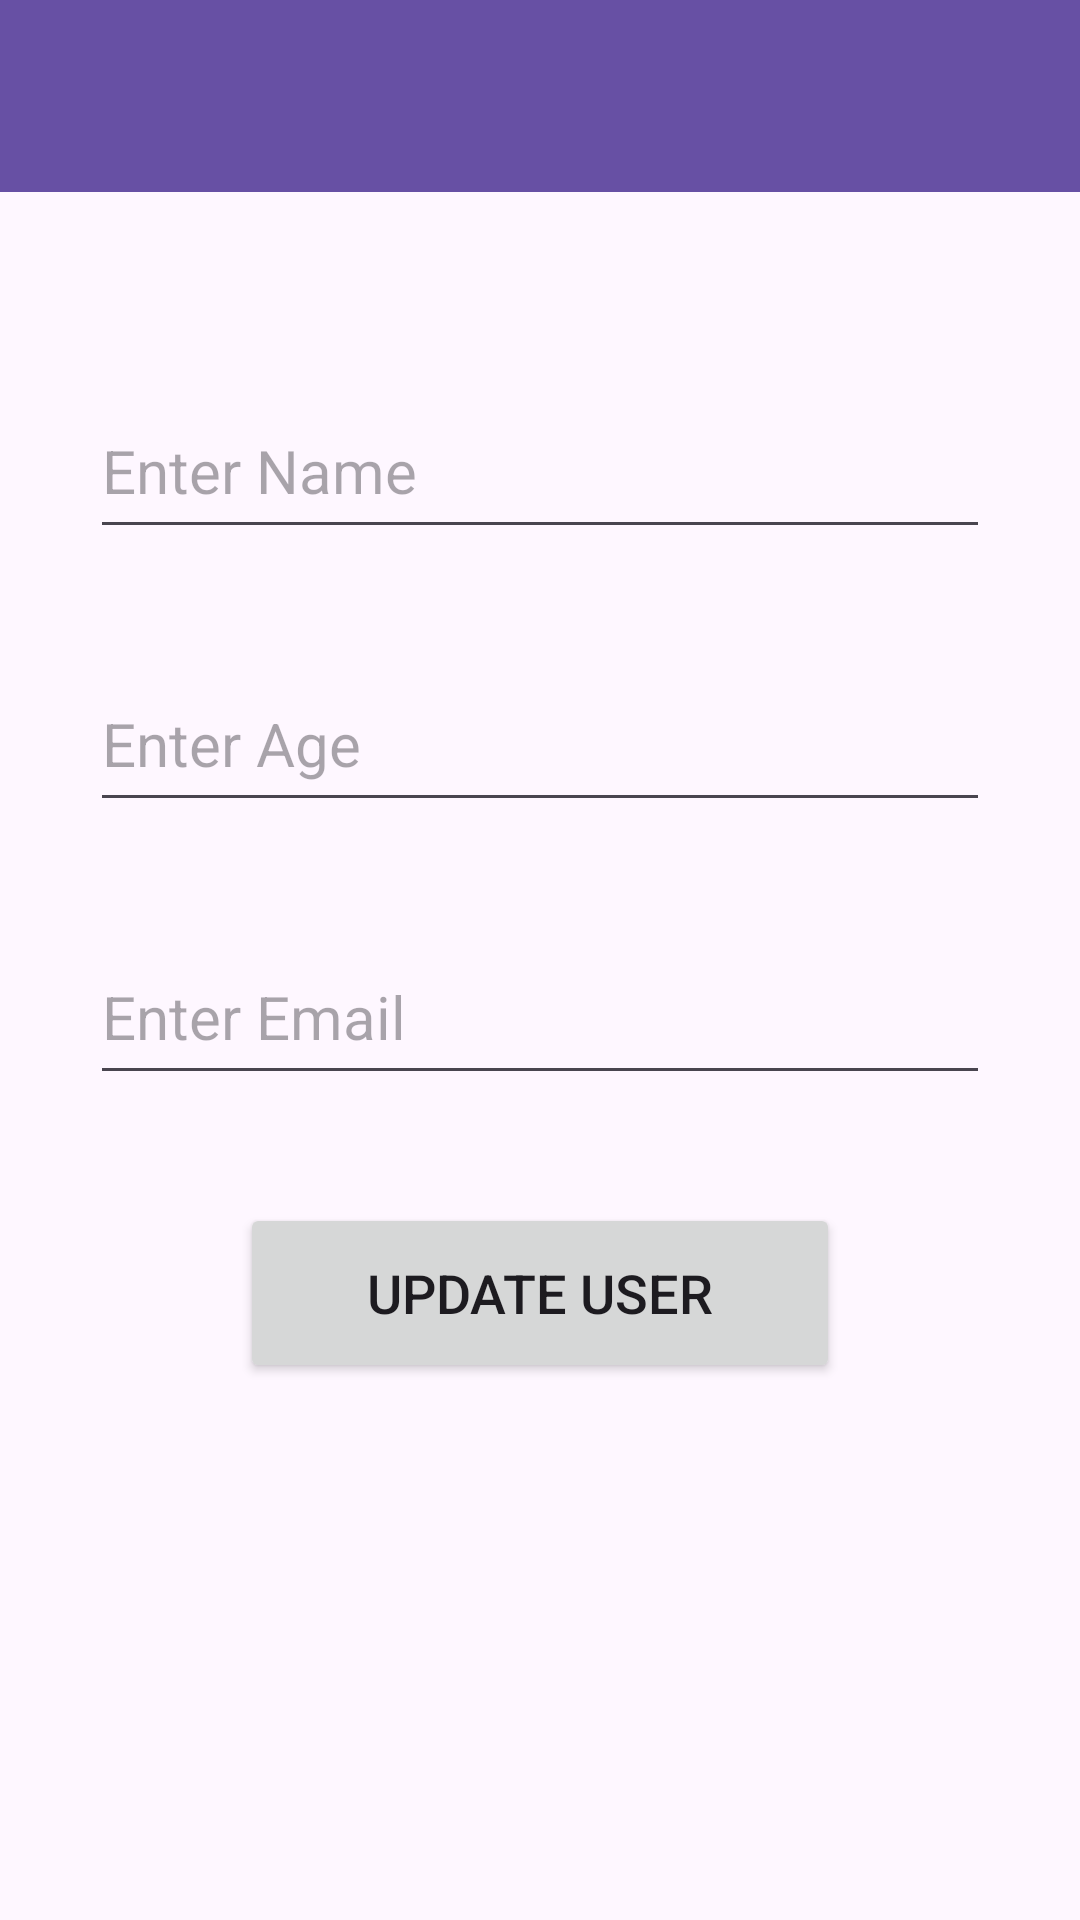

This screen was rendered from an Android layout file. Write that file and the resources it references.
<!-- AndroidManifest.xml: application theme Theme.FireBaseExampleApp -->
<!-- res/layout/activity_update_user.xml -->
<?xml version="1.0" encoding="utf-8"?>
<androidx.constraintlayout.widget.ConstraintLayout xmlns:android="http://schemas.android.com/apk/res/android"
    xmlns:app="http://schemas.android.com/apk/res-auto"
    xmlns:tools="http://schemas.android.com/tools"
    android:layout_width="match_parent"
    android:layout_height="match_parent"
    tools:context=".UpdateUserActivity">

    <EditText
        android:id="@+id/editTextUpdateName"
        android:layout_width="300dp"
        android:layout_height="55dp"
        android:layout_marginTop="64dp"
        android:ems="10"
        android:hint="Enter Name"
        android:inputType="text"
        android:textSize="20sp"
        app:layout_constraintEnd_toEndOf="parent"
        app:layout_constraintHorizontal_bias="0.5"
        app:layout_constraintStart_toStartOf="parent"
        app:layout_constraintTop_toBottomOf="@+id/updateusertoolbar" />

    <EditText
        android:id="@+id/editTextUpdateAge"
        android:layout_width="300dp"
        android:layout_height="55dp"
        android:layout_marginTop="36dp"
        android:ems="10"
        android:hint="Enter Age"
        android:inputType="number"
        android:textSize="20sp"
        app:layout_constraintEnd_toEndOf="parent"
        app:layout_constraintHorizontal_bias="0.5"
        app:layout_constraintStart_toStartOf="parent"
        app:layout_constraintTop_toBottomOf="@+id/editTextUpdateName" />

    <EditText
        android:id="@+id/editTextUpdateEmail"
        android:layout_width="300dp"
        android:layout_height="55dp"
        android:layout_marginTop="36dp"
        android:ems="10"
        android:hint="Enter Email"
        android:inputType="textEmailAddress"
        android:textSize="20sp"
        app:layout_constraintEnd_toEndOf="parent"
        app:layout_constraintHorizontal_bias="0.5"
        app:layout_constraintStart_toStartOf="parent"
        app:layout_constraintTop_toBottomOf="@+id/editTextUpdateAge" />

    <Button
        android:id="@+id/buttonUpdateUser"
        android:layout_width="200dp"
        android:layout_height="60dp"
        android:layout_marginTop="36dp"
        android:text="Update User"
        android:textSize="18sp"
        app:layout_constraintEnd_toEndOf="parent"
        app:layout_constraintHorizontal_bias="0.5"
        app:layout_constraintStart_toStartOf="parent"
        app:layout_constraintTop_toBottomOf="@+id/editTextUpdateEmail" />

    <androidx.appcompat.widget.Toolbar
        android:id="@+id/updateusertoolbar"
        android:layout_width="409dp"
        android:layout_height="wrap_content"
        android:background="?attr/colorPrimary"
        android:minHeight="?attr/actionBarSize"
        android:theme="?attr/actionBarTheme"
        tools:layout_editor_absoluteX="1dp"
        tools:ignore="MissingConstraints" />

</androidx.constraintlayout.widget.ConstraintLayout>
<!-- resources referenced by this layout -->
<resources>
  <style name="Theme.FireBaseExampleApp" parent="Base.Theme.FireBaseExampleApp" />
  <style name="Base.Theme.FireBaseExampleApp" parent="Theme.Material3.DayNight.NoActionBar">
          
          
      </style>
</resources>
